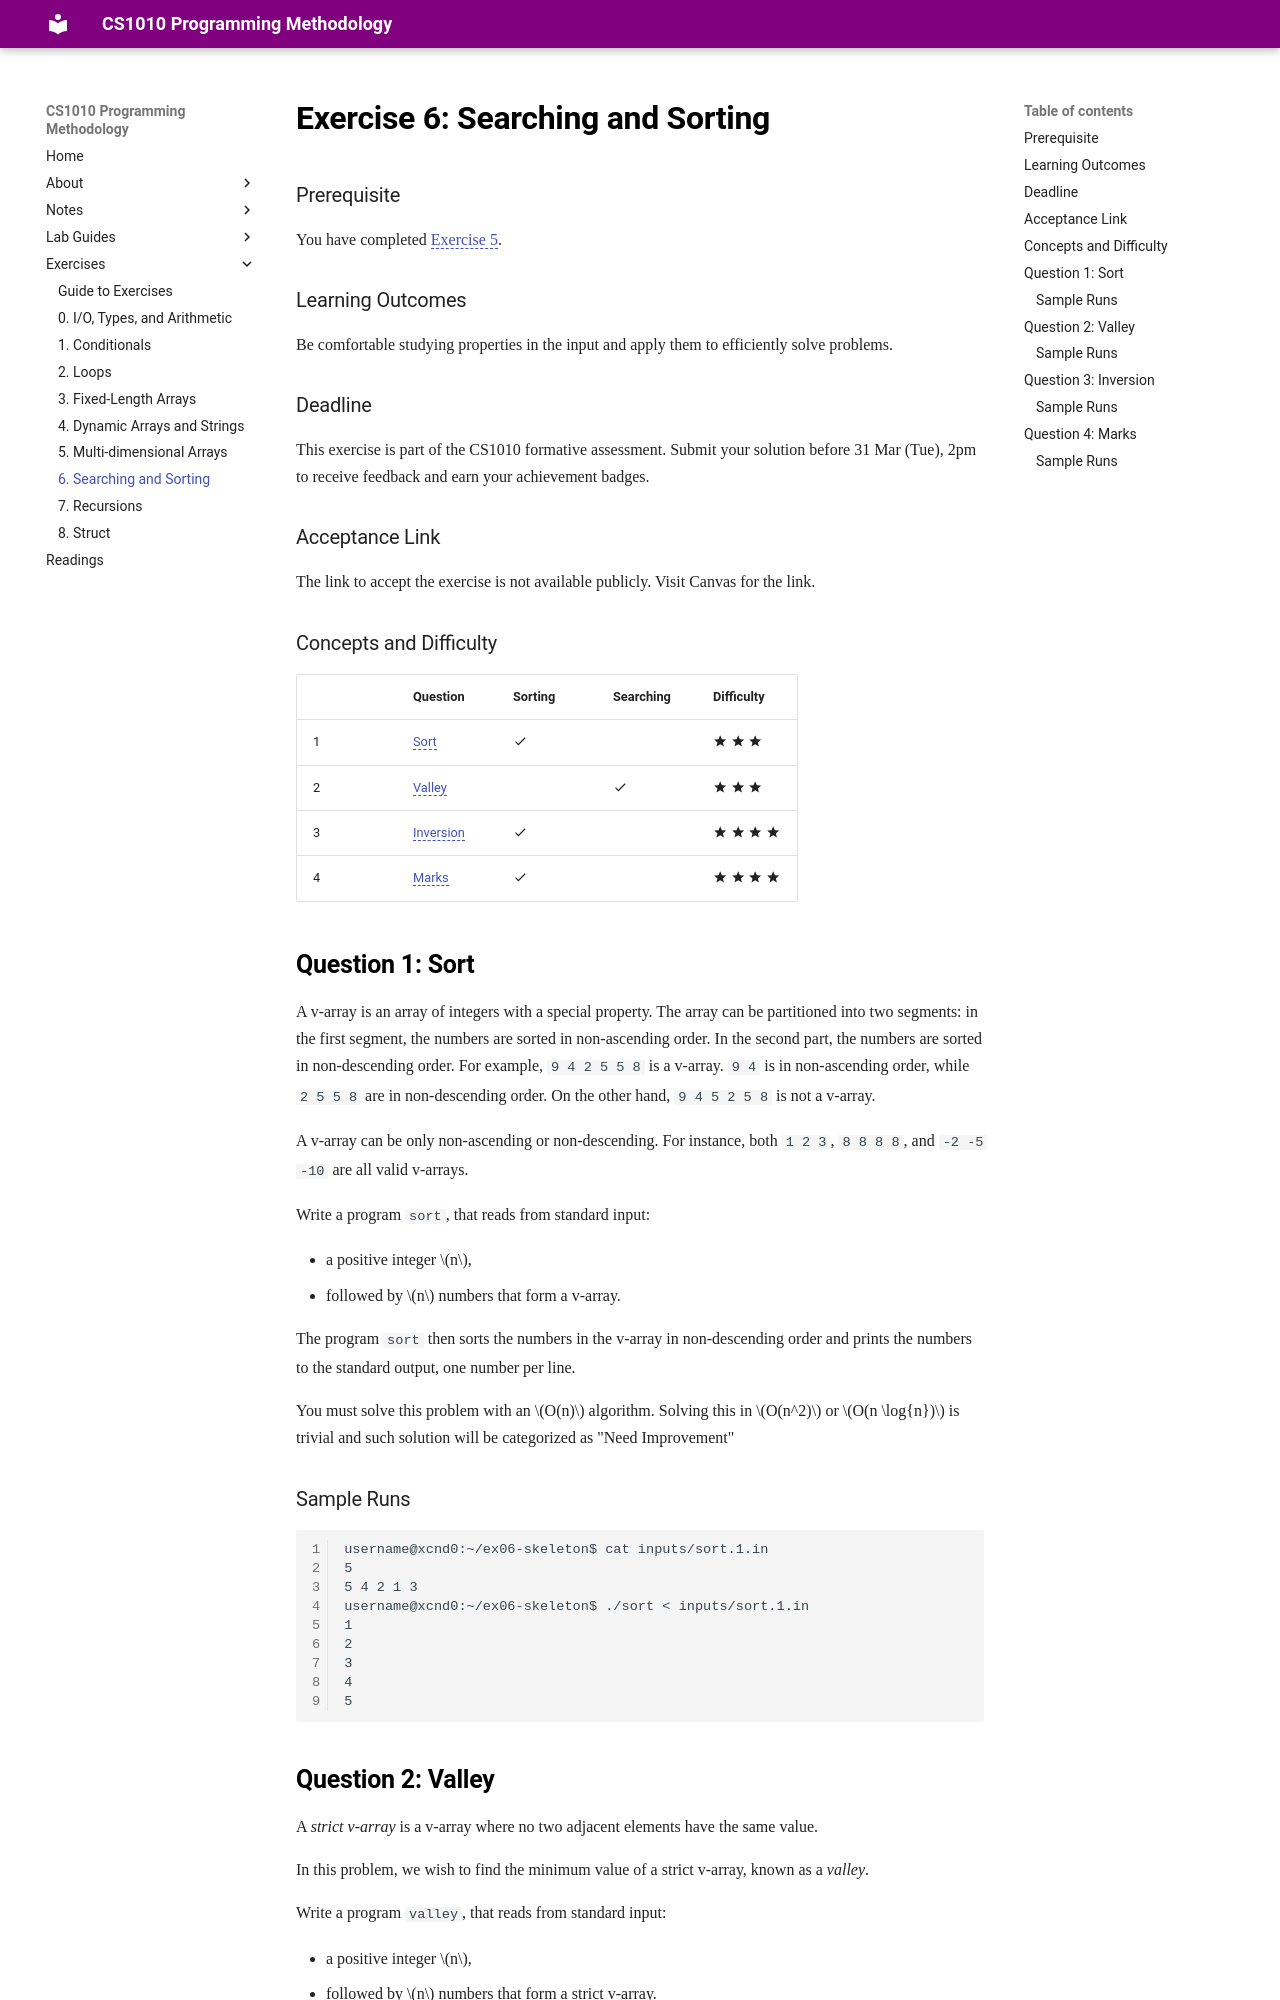

repository: nus-cs1010-2526-s2/website · page: exercises/ex06.html · generator: mkdocs

# Exercise 6: Searching and Sorting

### Prerequisite

You have completed [Exercise 5](ex05.md). 

### Learning Outcomes

Be comfortable studying properties in the input and apply them to efficiently solve problems.

### Deadline

This exercise is part of the CS1010 formative assessment. Submit your solution before 31 Mar (Tue), 2pm to receive feedback and earn your achievement badges.

### Acceptance Link

The link to accept the exercise is not available publicly.  Visit Canvas for the link.

### Concepts and Difficulty

| | Question                  | Sorting          | Searching        | Difficulty     |
|-|---------------------------|------------------|------------------|----------------|
|1| [Sort](#question-1-sort)  | :material-check: |                  | :material-star: :material-star: :material-star: |
|2| [Valley](#question-2-valley)  |              | :material-check: | :material-star: :material-star: :material-star: |
|3| [Inversion](#question-3-inversion) | :material-check: |         | :material-star: :material-star: :material-star: :material-star: |
|4| [Marks](#question-4-marks) |  :material-check: |            | :material-star: :material-star: :material-star: :material-star: |

## Question 1: Sort

A v-array is an array of integers with a special property.  The array can be partitioned into two segments: in the first segment, the numbers are sorted in non-ascending order.  In the second part, the numbers are sorted in non-descending order.  For example, `9 4 2 5 5 8` is a v-array.  `9 4` is in non-ascending order, while `2 5 5 8` are in non-descending order.   On the other hand, `9 4 5 2 5 8` is not a v-array.  

A v-array can be only non-ascending or non-descending.  For instance, both `1 2 3`, `8 8 8 8`, and `-2 -5 -10` are all valid v-arrays.

Write a program `sort`, that reads from standard input:

- a positive integer $n$,
- followed by $n$ numbers that form a v-array.

The program `sort` then sorts the numbers in the v-array in non-descending order and prints the numbers to the standard output, one number per line.

You must solve this problem with an $O(n)$ algorithm.  Solving this in $O(n^2)$ or $O(n \log{n})$ is trivial and such solution will be categorized as "Need Improvement"

### Sample Runs

```
username@pe119:~/ex06-skeleton$ cat inputs/sort.1.in
5
5 4 2 1 3
username@pe119:~/ex06-skeleton$ ./sort < inputs/sort.1.in
1
2
3
4
5
```
